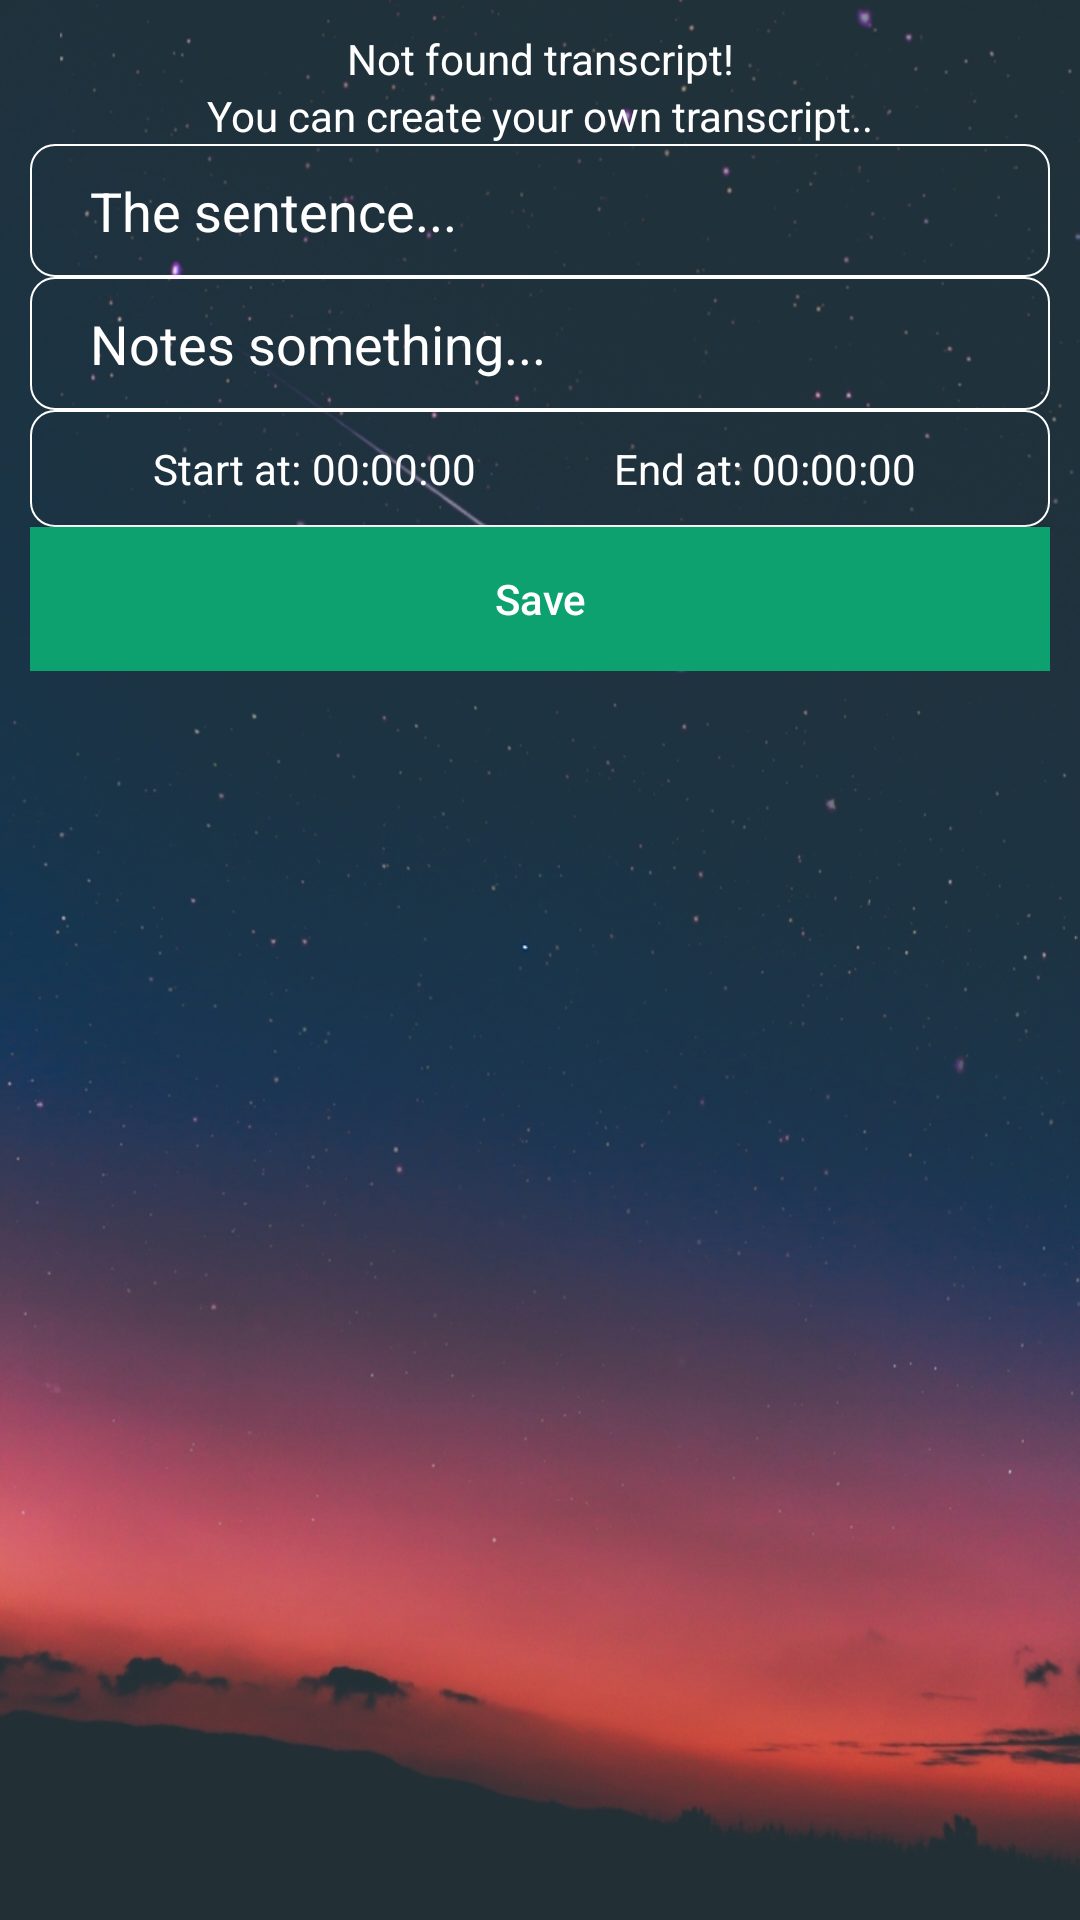

Write the Android layout XML for this screen, with the resource values it uses.
<!-- AndroidManifest.xml: application theme CustomAppTheme -->
<!-- res/layout/create_transcript_layout.xml -->
<?xml version="1.0" encoding="utf-8"?>
<LinearLayout xmlns:android="http://schemas.android.com/apk/res/android"
    android:layout_width="match_parent"
    android:layout_height="match_parent"
    android:background="@drawable/background"
    android:orientation="vertical">

    <ScrollView
        android:layout_width="match_parent"
        android:layout_height="match_parent">

        <LinearLayout
            android:layout_width="match_parent"
            android:layout_height="wrap_content"
            android:orientation="vertical"
            android:padding="10dp">

            <TextView
                android:layout_width="match_parent"
                android:layout_height="wrap_content"
                android:gravity="center"
                android:text="Not found transcript!"
                android:textColor="@color/white" />

            <TextView
                android:layout_width="match_parent"
                android:layout_height="wrap_content"
                android:gravity="center"
                android:text="You can create your own transcript.."
                android:textColor="@color/white" />

            <EditText
                android:id="@+id/txt_transcript"
                android:layout_width="match_parent"
                android:layout_height="wrap_content"
                android:layout_marginTop="@dimen/activity_vertical_margin"
                android:background="@drawable/edt_custom"
                android:gravity="center|top|left"
                android:hint="The sentence..."
                android:inputType="text|textMultiLine"
                android:maxLength="2000"
                android:maxLines="4"
                android:scrollHorizontally="false"
                android:textColor="@color/white"
                android:textColorHint="@color/white" />

            <EditText
                android:id="@+id/txt_notes"
                android:layout_width="match_parent"
                android:layout_height="wrap_content"
                android:layout_marginTop="@dimen/activity_vertical_margin"
                android:background="@drawable/edt_custom"
                android:gravity="center|top|left"
                android:hint="Notes something..."
                android:inputType="text|textMultiLine"
                android:maxLength="2000"
                android:maxLines="4"
                android:scrollHorizontally="false"
                android:textColor="@color/white"
                android:textColorHint="@color/white" />

            <LinearLayout
                android:layout_width="match_parent"
                android:layout_height="wrap_content"
                android:layout_marginTop="@dimen/activity_vertical_margin"
                android:background="@drawable/edt_custom"
                android:orientation="horizontal">

                <LinearLayout
                    android:layout_width="0dp"
                    android:layout_weight="1"
                    android:layout_height="match_parent"
                    android:gravity="center">

                    <TextView
                        android:layout_width="wrap_content"
                        android:layout_height="wrap_content"
                        android:text="Start at: "
                        android:layout_gravity="center"
                        android:textColor="@color/white" />

                    <TextView
                        android:id="@+id/txt_startDisplay"
                        android:layout_width="wrap_content"
                        android:layout_height="wrap_content"
                        android:textColor="@color/white"
                        android:text="00:00:00"/>
                </LinearLayout>

                <LinearLayout
                    android:layout_width="0dp"
                    android:layout_weight="1"
                    android:layout_height="match_parent"
                    android:gravity="center">

                    <TextView
                        android:layout_width="wrap_content"
                        android:layout_height="wrap_content"
                        android:text="End at: "
                        android:layout_gravity="center"
                        android:textColor="@color/white" />

                    <TextView
                        android:id="@+id/txt_endDisplay"
                        android:layout_width="wrap_content"
                        android:layout_height="wrap_content"
                        android:textColor="@color/white"
                        android:text="00:00:00"/>
                </LinearLayout>
            </LinearLayout>

            <Button
                android:id="@+id/btn_save"
                android:layout_width="match_parent"
                android:layout_height="wrap_content"
                android:layout_marginTop="@dimen/activity_vertical_margin"
                android:background="@color/appcolor"
                android:text="Save"
                android:textAllCaps="false"
                android:textColor="@color/white" />
        </LinearLayout>
    </ScrollView>
</LinearLayout>
<!-- resources referenced by this layout -->
<resources>
  <color name="appcolor">#0ca16f</color>
  <color name="white">#ffffff</color>
  <!-- drawable background: png bitmap (drawable, 770462 bytes) -->
  <!-- drawable edt_custom (drawable) -->
  <?xml version="1.0" encoding="utf-8"?>
  <selector xmlns:android="http://schemas.android.com/apk/res/android">
      <item android:state_focused="true">
          <shape>
              <solid android:color="#00000000" />
              <stroke
                  android:width="0.5dp"
                  android:color="@color/white" />
              <padding
                  android:left="20dp"
                  android:right="20dp"
                  android:top="10dp"
                  android:bottom="10dp" />
              <corners android:radius="8dp" />
          </shape>
      </item>
      <item>
          <shape>
              <solid android:color="#00000000" />
              <stroke
                  android:width="0.5dp"
                  android:color="@color/white" />
              <corners android:radius="8dp" />
          </shape>
      </item>
  </selector>
  <style name="CustomAppTheme" parent="Theme.AppCompat.Light.NoActionBar">
          
          <item name="colorPrimary">@color/appcolor</item>
          <item name="colorPrimaryDark">@color/appcolor</item>
          <item name="colorAccent">@color/appcolor</item>
      </style>
</resources>
